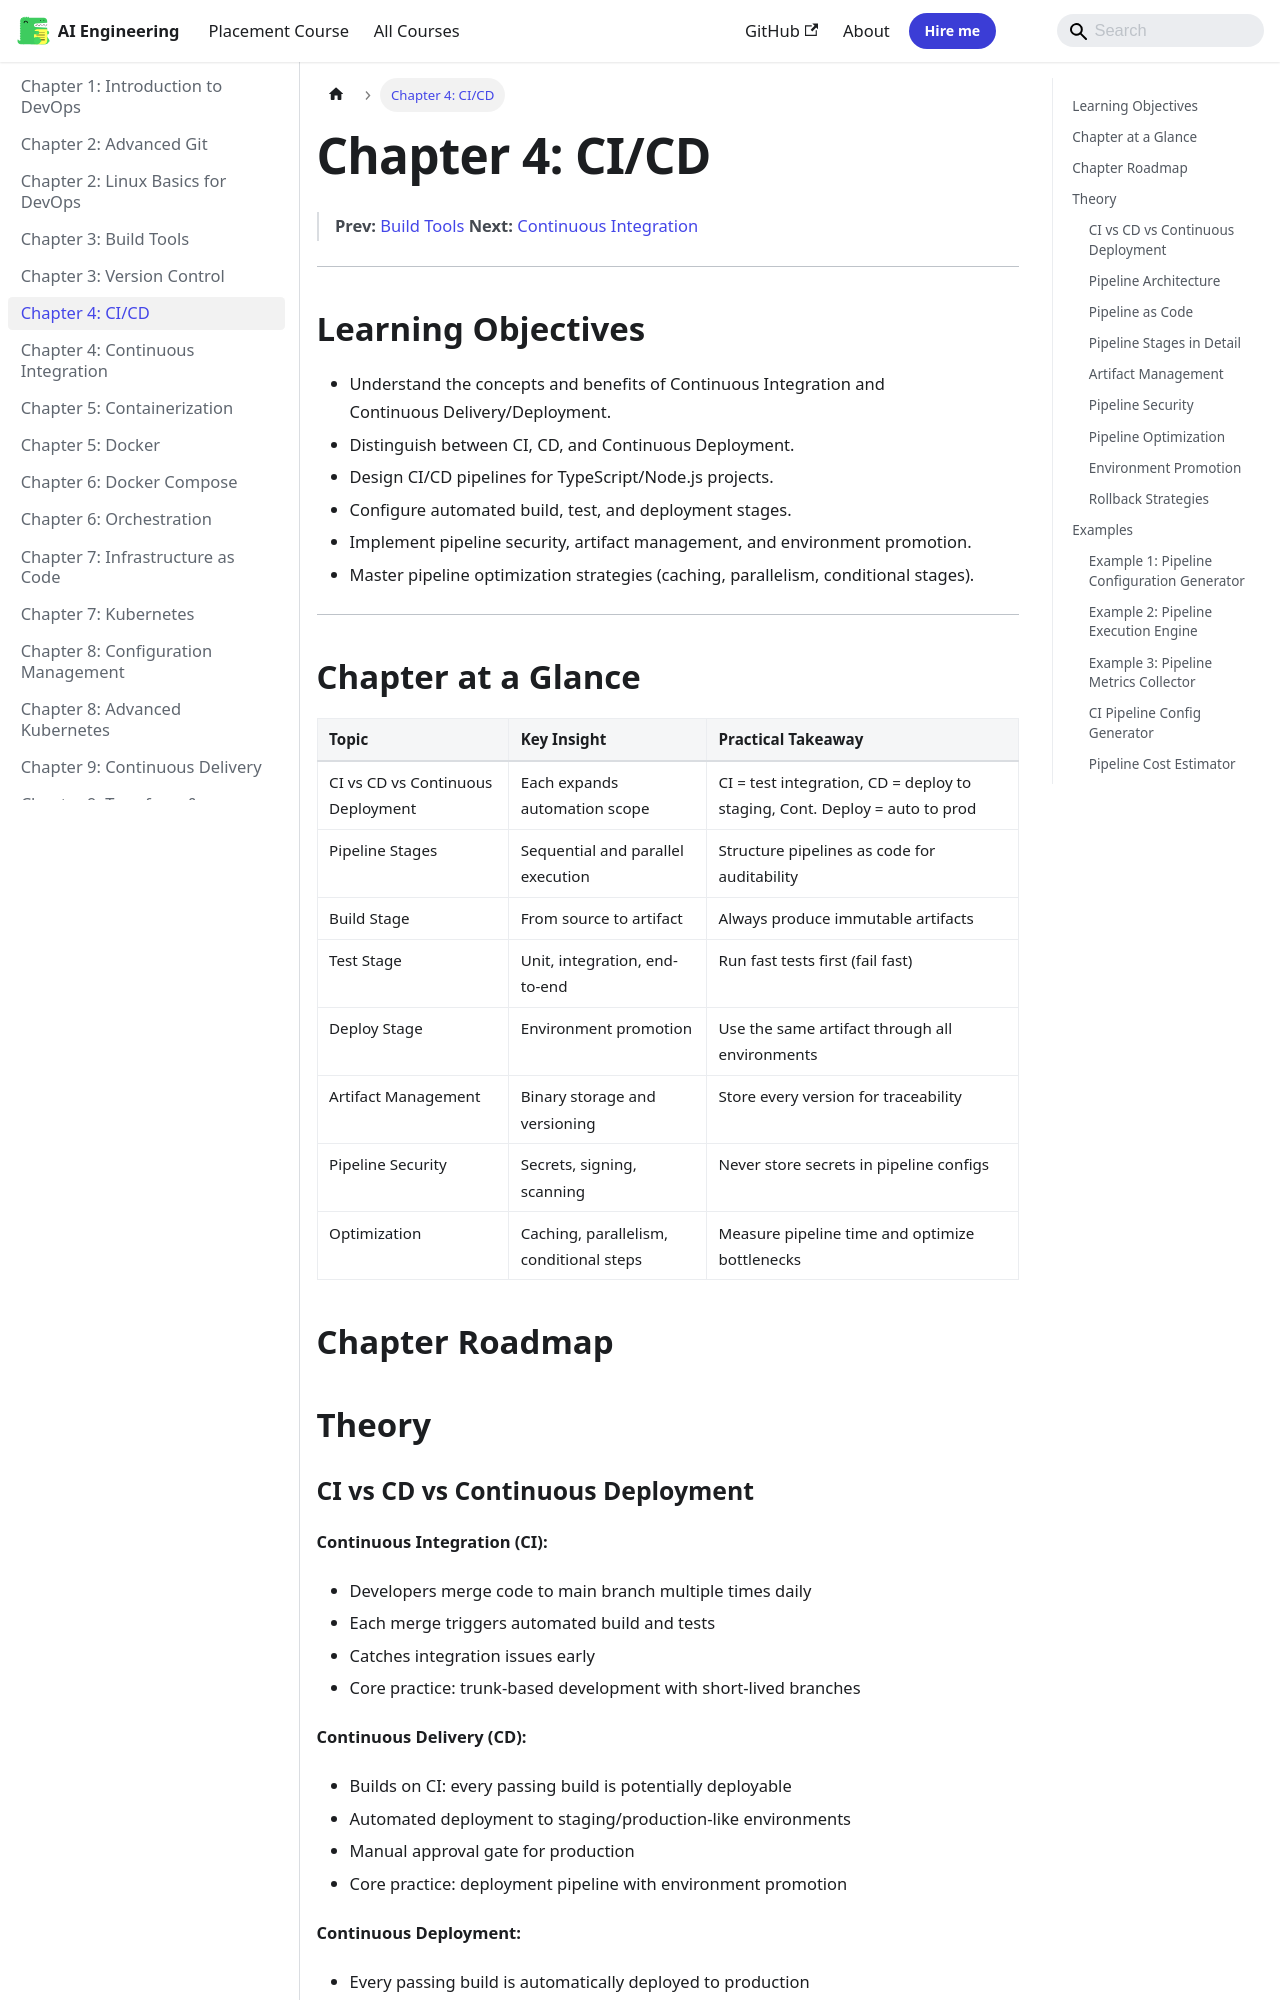

repository: Raushan666java/ai-engineering-journey · page: devops/04-cicd/index.html · generator: mkdocs

---
description: "Rollback by redeployment: Deploy the previous known-good artifact. Rollback by revert: Revert the git commit and deploy. Rollback by feature flag: Toggle"
---

# Chapter 4: CI/CD

> **Prev:** [Build Tools](./03-build-tools.md)
> **Next:** [Continuous Integration](./04-continuous-integration.md)

---

## Learning Objectives

- Understand the concepts and benefits of Continuous Integration and Continuous Delivery/Deployment.
- Distinguish between CI, CD, and Continuous Deployment.
- Design CI/CD pipelines for TypeScript/Node.js projects.
- Configure automated build, test, and deployment stages.
- Implement pipeline security, artifact management, and environment promotion.
- Master pipeline optimization strategies (caching, parallelism, conditional stages).

---

## Chapter at a Glance

| Topic | Key Insight | Practical Takeaway |
|-------|-------------|-------------------|
| CI vs CD vs Continuous Deployment | Each expands automation scope | CI = test integration, CD = deploy to staging, Cont. Deploy = auto to prod |
| Pipeline Stages | Sequential and parallel execution | Structure pipelines as code for auditability |
| Build Stage | From source to artifact | Always produce immutable artifacts |
| Test Stage | Unit, integration, end-to-end | Run fast tests first (fail fast) |
| Deploy Stage | Environment promotion | Use the same artifact through all environments |
| Artifact Management | Binary storage and versioning | Store every version for traceability |
| Pipeline Security | Secrets, signing, scanning | Never store secrets in pipeline configs |
| Optimization | Caching, parallelism, conditional steps | Measure pipeline time and optimize bottlenecks |

## Chapter Roadmap

```mermaid
flowchart LR
    A[Source Code] --> B[CI Pipeline]
    B --> C[Build]
    B --> D[Unit Tests]
    B --> E[Lint]
    C & D & E --> F[Integration Tests]
    F --> G[Security Scan]
    G --> H[Artifact]
    H --> I[CD Pipeline]
    I --> J[Deploy to Staging]
    J --> K[E2E Tests]
    K --> L[Deploy to Production]
    L --> M[Monitor]
    M -.-> A
```

## Theory

### CI vs CD vs Continuous Deployment


**Continuous Integration (CI):**
- Developers merge code to main branch multiple times daily
- Each merge triggers automated build and tests
- Catches integration issues early
- Core practice: trunk-based development with short-lived branches

**Continuous Delivery (CD):**
- Builds on CI: every passing build is potentially deployable
- Automated deployment to staging/production-like environments
- Manual approval gate for production
- Core practice: deployment pipeline with environment promotion

**Continuous Deployment:**
- Every passing build is automatically deployed to production
- No manual approval gate
- Requires comprehensive testing, feature flags, and monitoring
- Core practice: automated rollback and canary releases
